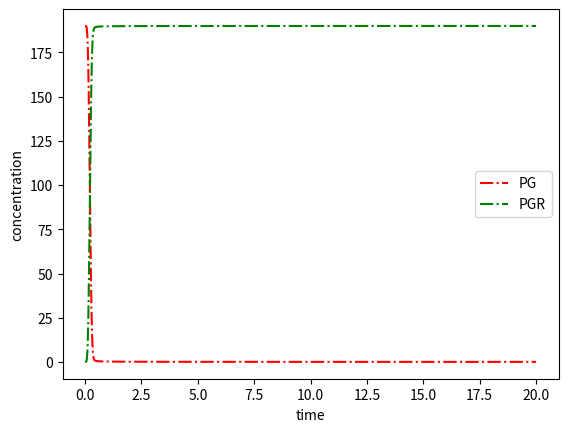

Python code for this plot:
import numpy as np
from scipy.integrate import odeint
import matplotlib.pyplot as plt

# copy number
c = 0
# cooperativity of repressor binding
n = 1.0
# transcription rates
amRcas9 = 1.0
asgRNA = 1.0
aGmax = 1.0
aGmin = 0.0001
# degradation rates
ysgRNA = 0.1
ymRcas9 = 0.2
ycas9 = 0.2
yR = 0.1
ymRG = 0.2
yG = 0.2
# translation rates
bcas9 = 4.0
bG = 1.0
# on and off rates of repressor binding to the promoter
g = 1.0
kBindOn = 1.0
kBindOff = 0.000001
kRon = 1
kRoff = 0.1
# kDn = kRoff / kRon

def model(z, t):
    mRcas9 = z[0]
    cas9 = z[1]
    sgRNA = z[2]
    R = z[3]
    PG = z[4]
    PGR = z[5]
    mG = z[6]
    G = z[7]
    Rn = R
    dmRcas9dt = c * amRcas9 - ymRcas9 * mRcas9
    dcas9dt = mRcas9 * bcas9 - ycas9 * cas9 - kBindOn * cas9 * sgRNA + kBindOff * R
    dsgRNAdt = c * asgRNA - ysgRNA * sgRNA - kBindOn * cas9 * sgRNA + kBindOff * R
    dRdt = kBindOn * cas9 * sgRNA - yR * R - kBindOff * R
    dPGdt = kRoff * PGR - kRon * Rn * PG + n * yR * PGR
    dPGRdt = kRon * Rn * PG - kRoff * PGR - n * yR * PGR
    dmGdt = aGmax * PG + aGmin * PGR - ymRG * mG
    dGdt = bG * mG - yG * G
    dzdt = [dmRcas9dt, dcas9dt, dsgRNAdt, dRdt, dPGdt, dPGRdt, dmGdt, dGdt]
    return dzdt

z = []
for i in range(100, 200, 10):
    c = i
    t = np.linspace(0, 20, 1000)
    z0 = [0, 0, 0, 0, c, 0, 0, 0]
    z = odeint(model, z0, t)
    print(c,z[:, 7][-1])

# plt.plot(t,z[:,0],'b-',label='mRcas9')
# plt.plot(t,z[:,1],'r-',label='cas9')
# plt.plot(t,z[:,2],'g-',label='sgRNA')
# plt.plot(t,z[:,3],'b-.',label='R')
plt.plot(t,z[:,4],'r-.',label='PG')
plt.plot(t,z[:,5],'g-.',label='PGR')
# plt.plot(t,z[:,5],'b--',label='mG')
# plt.plot(t,z[:,5],'r--',label='G')
plt.ylabel('concentration')
plt.xlabel('time')
plt.legend(loc='best')
plt.show()